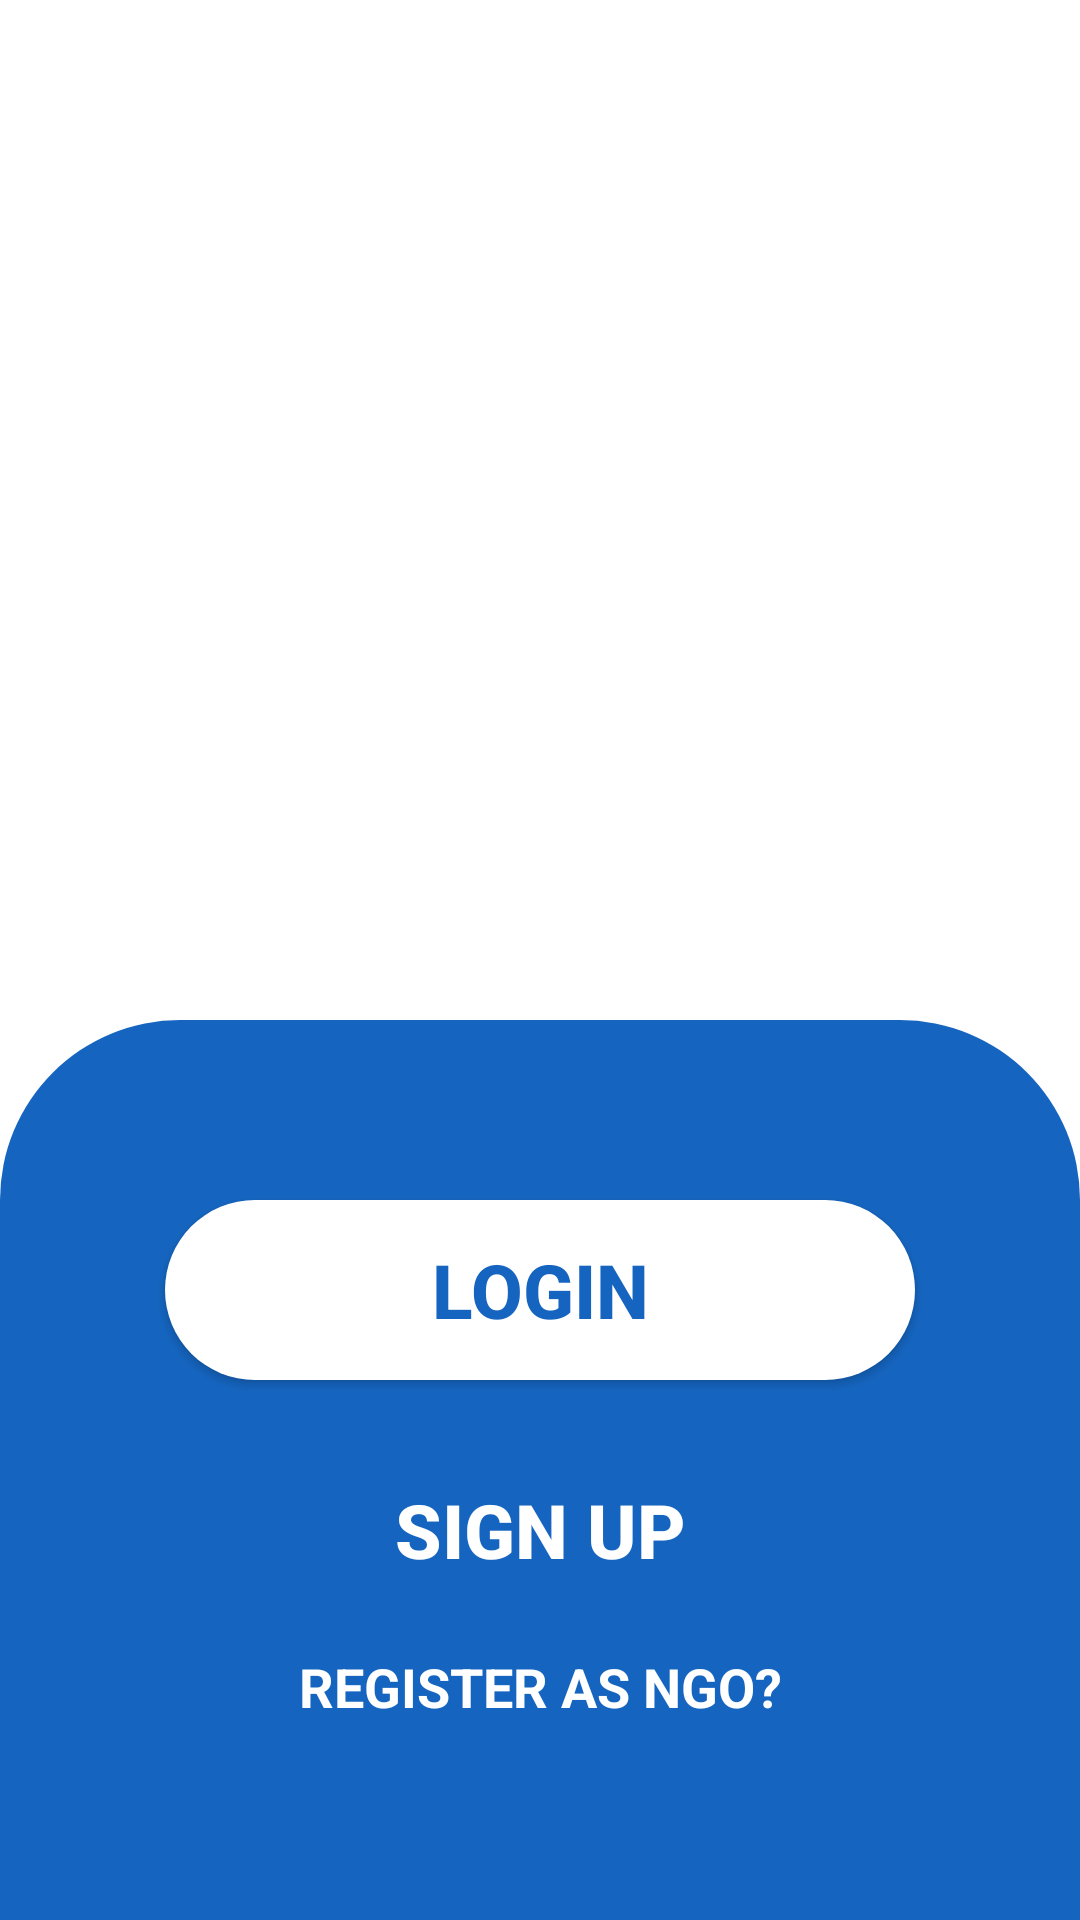

Produce the Android XML layout that renders to this screen, including the resource entries it uses.
<!-- AndroidManifest.xml: application theme Theme.AppCompat.Light.NoActionBar -->
<!-- res/layout/activity_start.xml -->
<androidx.constraintlayout.widget.ConstraintLayout
    xmlns:android="http://schemas.android.com/apk/res/android"
    xmlns:app="http://schemas.android.com/apk/res-auto"
    xmlns:tools="http://schemas.android.com/tools"
    android:id="@+id/main"
    android:background="#ffffff"
    android:layout_width="match_parent"
    android:layout_height="match_parent"
    tools:context=".activities.StartActivity"
    >


    <ImageView
        android:id="@+id/img_start_logo"
        android:layout_width="250dp"
        android:layout_height="250dp"
        android:layout_marginTop="70dp"
        android:src="@drawable/uplift_blue_circle_logo"
        app:layout_constraintTop_toTopOf="parent"
        app:layout_constraintStart_toStartOf="parent"
        app:layout_constraintEnd_toEndOf="parent" />


    <TextView
        android:id="@+id/text_start_1"
        android:layout_width="wrap_content"
        android:layout_height="45sp"
        android:layout_marginTop="10dp"
        android:text="U P L I F T"
        android:textColor="@color/app_bar_color"
        android:textSize="40sp"
        android:textStyle="bold"
        app:layout_constraintEnd_toEndOf="parent"
        app:layout_constraintStart_toStartOf="parent"
        app:layout_constraintTop_toBottomOf="@+id/img_start_logo">

    </TextView>

    <TextView
        android:id="@+id/text_start_2"
        android:layout_width="wrap_content"
        android:layout_height="wrap_content"
        android:layout_marginTop="1dp"
        android:text="CHANGE STARTS WITH YOU"
        android:textColor="@color/app_bar_color"
        android:textSize="20sp"
        android:textStyle="bold"
        app:layout_constraintEnd_toEndOf="parent"
        app:layout_constraintStart_toStartOf="parent"
        app:layout_constraintTop_toBottomOf="@+id/text_start_1">

    </TextView>

    <androidx.constraintlayout.widget.ConstraintLayout
        android:id="@+id/constraintLayout"
        android:layout_width="match_parent"
        android:layout_height="300dp"
        android:background="@drawable/round_card"
        app:layout_constraintBottom_toBottomOf="parent"
        app:layout_constraintEnd_toEndOf="parent"
        app:layout_constraintHorizontal_bias="0.0"
        app:layout_constraintStart_toStartOf="parent">

        <Button
            android:id="@+id/btn_start_login"
            android:layout_width="250dp"
            android:layout_height="60dp"
            android:layout_marginStart="75dp"
            android:layout_marginTop="60dp"
            android:layout_marginEnd="75dp"
            android:background="@drawable/round_button_white"
            android:text="LOGIN"
            android:textColor="@color/app_bar_color"
            android:textSize="25sp"
            android:textStyle="bold"
            app:layout_constraintEnd_toEndOf="parent"
            app:layout_constraintStart_toStartOf="parent"
            app:layout_constraintTop_toTopOf="parent">

        </Button>


        <Button
            android:id="@+id/btn_start_signup"
            android:layout_width="250dp"
            android:layout_height="60dp"
            android:layout_marginTop="20dp"
            android:background="@drawable/rounded_button"
            android:text="SIGN UP"
            android:textSize="25sp"
            android:textStyle="bold"
            android:textColor="@color/app_bar_text"
            app:layout_constraintEnd_toEndOf="parent"
            app:layout_constraintStart_toStartOf="parent"
            app:layout_constraintTop_toBottomOf="@+id/btn_start_login">

        </Button>

        <TextView
            android:id="@+id/start_registerNGO"
            android:layout_width="wrap_content"
            android:layout_height="wrap_content"
            android:layout_marginTop="10dp"
            android:text="REGISTER AS NGO?"
            android:textColor="@color/app_bar_text"
            android:textSize="18dp"
            android:textStyle="bold"
            app:layout_constraintEnd_toEndOf="parent"
            app:layout_constraintStart_toStartOf="parent"
            app:layout_constraintTop_toBottomOf="@+id/btn_start_signup" />



    </androidx.constraintlayout.widget.ConstraintLayout>


</androidx.constraintlayout.widget.ConstraintLayout>
<!-- resources referenced by this layout -->
<resources>
  <color name="app_bar_color">#1565C0</color>
  <color name="app_bar_text">#FFFFFFFF</color>
  <!-- drawable round_button_white (drawable) -->
  <shape xmlns:android="http://schemas.android.com/apk/res/android">
      <solid android:color="@color/app_bar_text" />
      <corners android:radius="150dp" />
  </shape>
  <!-- drawable round_card (drawable) -->
  <shape xmlns:android="http://schemas.android.com/apk/res/android">
      <solid android:color="@color/app_bar_color" /> 
      <corners
          android:topLeftRadius="60dp"
          android:topRightRadius="60dp"
          android:bottomLeftRadius="0dp"
          android:bottomRightRadius="0dp" />
  </shape>
</resources>
